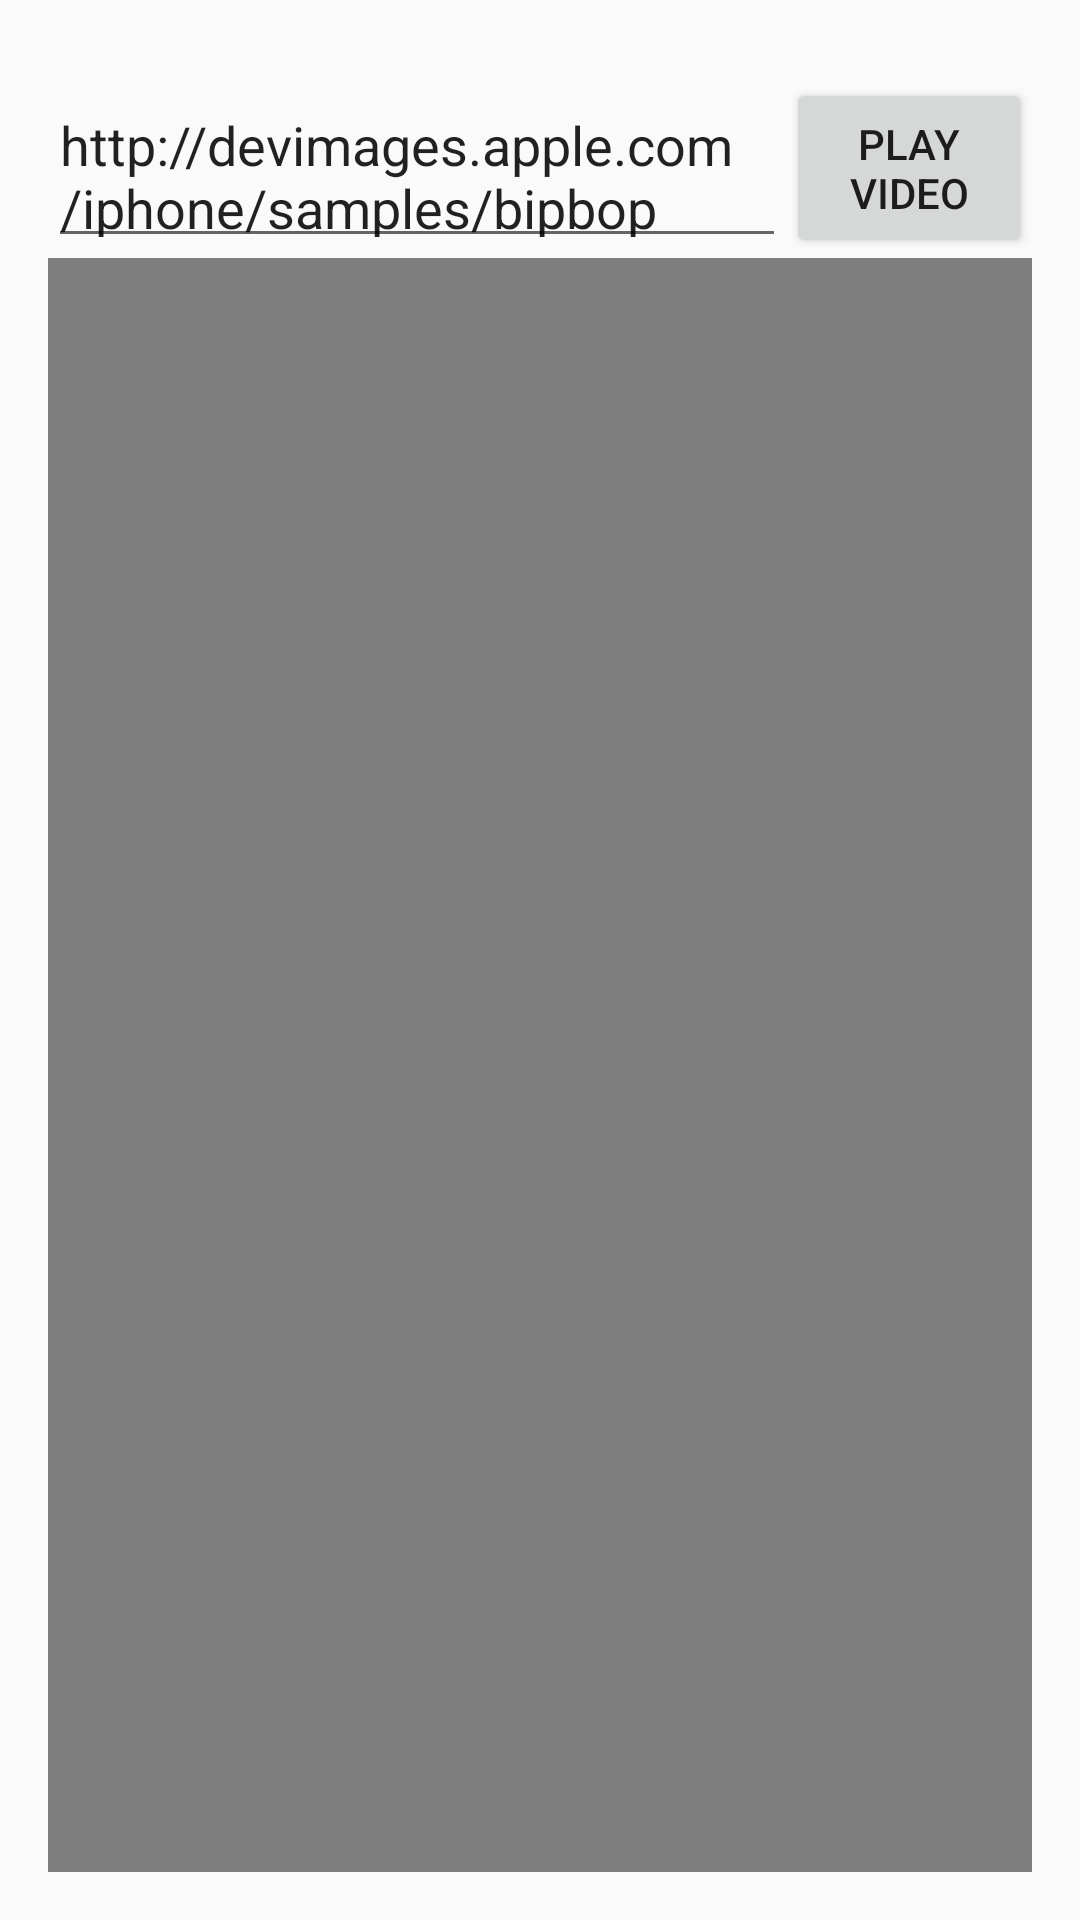

Write the Android layout XML for this screen, with the resource values it uses.
<!-- AndroidManifest.xml: application theme AppTheme -->
<!-- res/layout/content_main.xml -->
<?xml version="1.0" encoding="utf-8"?>
<RelativeLayout xmlns:android="http://schemas.android.com/apk/res/android"
    xmlns:tools="http://schemas.android.com/tools"
    xmlns:app="http://schemas.android.com/apk/res-auto" android:layout_width="match_parent"
    android:layout_height="match_parent" android:paddingLeft="@dimen/activity_horizontal_margin"
    android:paddingRight="@dimen/activity_horizontal_margin"
    android:paddingTop="@dimen/activity_vertical_margin"
    android:paddingBottom="@dimen/activity_vertical_margin"
    app:layout_behavior="@string/appbar_scrolling_view_behavior"
    tools:showIn="@layout/activity_main" tools:context=".MainActivity">



    <LinearLayout
        android:orientation="horizontal"
        android:layout_width="match_parent"
        android:layout_height="60dp"

        android:layout_marginTop="10dp"
        android:id="@+id/linearLayout">

        <EditText
            android:layout_width="fill_parent"
            android:layout_height="fill_parent"
            android:id="@+id/editText"
            android:text="http://devimages.apple.com/iphone/samples/bipbop/bipbopall.m3u8"
            android:layout_weight="0.25" />
        <Button
            android:id="@+id/btn_player"
            android:layout_width="fill_parent"
            android:text="play video"
            android:gravity="center"
            android:layout_weight="0.75"
            android:layout_height="fill_parent" />
    </LinearLayout>

    <LinearLayout
        android:layout_width="fill_parent"
        android:layout_height="fill_parent"
        android:layout_below="@+id/linearLayout">
        <VideoView
            android:layout_width="fill_parent"
            android:layout_height="fill_parent"
            android:id="@+id/videoView"
            android:layout_centerHorizontal="true" />
    </LinearLayout>

</RelativeLayout>
<!-- resources referenced by this layout -->
<resources>
  <dimen name="activity_horizontal_margin">16dp</dimen>
  <dimen name="activity_vertical_margin">16dp</dimen>
  <style name="AppTheme" parent="Theme.AppCompat.Light.DarkActionBar">
          
          <item name="colorPrimary">@color/colorPrimary</item>
          <item name="colorPrimaryDark">@color/colorPrimaryDark</item>
          <item name="colorAccent">@color/colorAccent</item>
      </style>
  <!-- not gathered from this repository: default colours our renderer supplied (Android Studio template values) -->
  <color name="colorPrimary">#FF6200EE</color>
  <color name="colorPrimaryDark">#FF3700B3</color>
  <color name="colorAccent">#FF03DAC5</color>
</resources>
